The GitHub repository drithh/skin-cancer-classification contains a labelled image folder "preprocessed" with 2 categories: benign, malignant. Examples follow, each with its label.

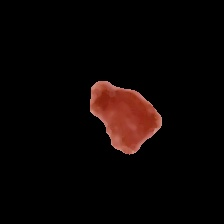
Label: benign

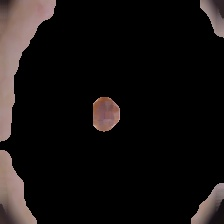
Label: benign

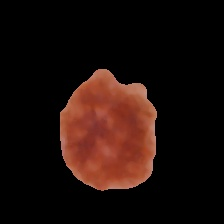
Label: malignant

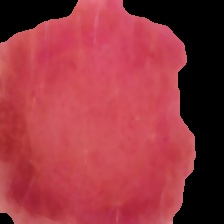
Label: benign

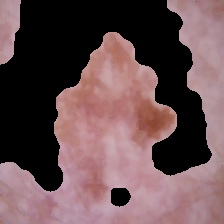
Label: malignant

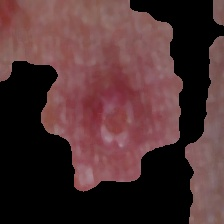
Label: malignant
